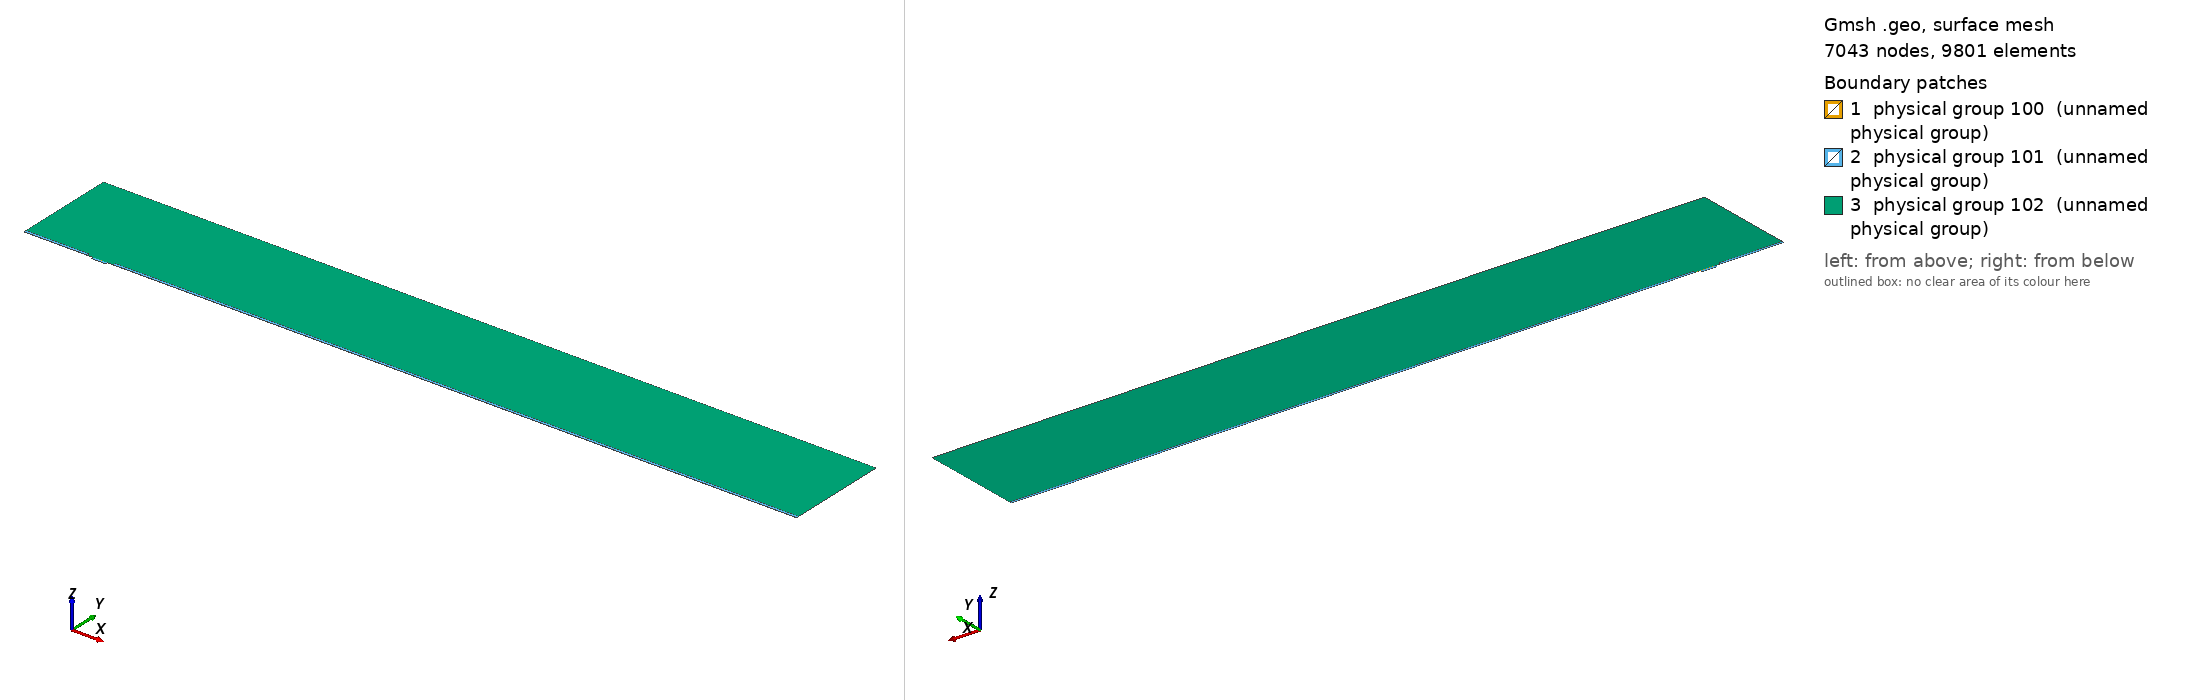

Gmsh geometry script, surface-meshed: 7043 nodes, 9801 surface elements. Boundary patches (legend numbers): 1 physical group 100 (unnamed physical group), 2 physical group 101 (unnamed physical group), 3 physical group 102 (unnamed physical group). Left view from above one corner, right view from below the opposite corner. Legend entries are the model's physical surfaces. The drawing asked Gmsh for element sizes between 1% and 20% of the model's largest extent; the script's own settings can give other sizes.

=== mesh.geo (drawn) ===
// Macro parameters
deltaStar = 1;
D = 3.25 * deltaStar; // depth of the gap 
W = 21 * deltaStar; // width of the gap
r = 8; // length of non-constant quads upstream and downstream of the gap
s = 8; // length of non-constant quads left and right inside the gap
BL = 0.25 * deltaStar; // height of the second layer of quad elements
BL_upper = 3.5 * deltaStar; // height of the third layer of quad elements
x0 = 100 * deltaStar; // x distance from inflow to gap
lengthOutflow = 1000 * deltaStar; // length after the gap
x3 = W + lengthOutflow; // last point of the domain
height = 150 * deltaStar; // height of the triangular region
triagHeightRegion_inflow = height - BL - BL_upper; // height of the triangular region

// Micro parameters
dx = 0.05; // dx of square elements near the leading and trailing edge of the gap (most resolution-demanding points in the domain)
size_triag_v_top = 32; // size of the elements in the upper triangular region

// All the value below are between 0 and 1. =1  means the elements are all equal in size. Avoid using values very close to 1, because we dividing by log(p) in the formula.
dy_in_v_right = 1.5; // heighest quad in the upper layer of quads, in the right part of the gap
dy_in_v_left = 1.75; // heighest quad in the upper layer of quads, in the left part of the gap
//p_in_v_right = (W / 2 - dy_in_v_right) / (W / 2 - dx); // densitiy concentration of elements inside the gap, vertically, near the right wall.
//p_in_v_left = (W / 2 - dy_in_v_left) / (W / 2 - dx); // densitiy concentration of elements inside the gap, vertically, near the left wall.
// fit (check the file scripts/fit_gmsh.py for more details)
p_in_v_left = 1.04645449 - 0.72589797/(W - 5.47760158)^0.49073995; // densitiy concentration of elements inside the gap, vertically, near the left wall.
p_in_v_right = 1.01007546 - 1.01562315/(W - 1.82092136)^0.74948754; // densitiy concentration of elements inside the gap, vertically, near the right wall.
p_in_h = 0.9; // densitiy concentration of elements inside the gap, horizontally. 

p_out_h = 0.5; // densitiy concentration of elements outside the gap, horizontally.
p_out_h_upper = 0.4; // densitiy concentration of elements outside the gap, horizontally on the upper layer of quads
p_out_v_inflow_dense = 0.8; // densitiy concentration of elements outside the gap, vertically, near the inflow and the gap
p_out_v_inflow_sparse = 0.99; // densitiy concentration of elements outside the gap, vertically, near the inflow and far from the gap
p_out_v_outflow_dense = 0.9; // densitiy concentration of elements outside the gap, vertically, near the outflow and the gap
p_out_v_outflow_sparse = 0.995; // densitiy concentration of elements outside the gap, vertically, near the outflow and far from the gap
p_triag_h_inflow = 0.8; // densitiy concentration of elements in the triangular region of the domain, horizontally.
p_triag_h_outflow = p_triag_h_inflow; // densitiy concentration of elements in the triangular region of the domain, horizontally.

enlarge_triag_inflow = 1.1; // heigher the value, larger the elements in the triangular region near the inflow
enlarge_triag_outflow = 1.1; // heigher the value, larger the elements in the triangular region near the outflow

// Automated parameters 
a_in_v_right = dx / (W / 2);
a_in_v_left = dx / (W / 2);
a_in_h = dx / (D / 2);
a_out_h = dx / BL;
a_out_v_inflow_dense = dx / r;
a_out_v_outflow_dense = dx / r;

// for the derivation of the formula, see file 20250123_gmshFormula.md in the docs folder
N_in_v_right = Ceil( Log (a_in_v_right / (1 - p_in_v_right + a_in_v_right * p_in_v_right)) / Log(p_in_v_right) );
N_in_v_left = Ceil( Log (a_in_v_left / (1 - p_in_v_left + a_in_v_left * p_in_v_left)) / Log(p_in_v_left) );
N_in_h = Ceil( Log (a_in_h / (1 - p_in_h + a_in_h * p_in_h)) / Log(p_in_h) );
N_out_h = Ceil( Log (a_out_h / (1 - p_out_h + a_out_h * p_out_h)) / Log(p_out_h) ) + 1; // + 1 is to correct the fact that the distance is too small to properly approximate the dx length
N_out_v_inflow_dense = Ceil( Log (a_out_v_inflow_dense / (1 - p_out_v_inflow_dense + a_out_v_inflow_dense * p_out_v_inflow_dense)) / Log(p_out_v_inflow_dense) );
N_out_v_outflow_dense = Ceil( Log (a_out_v_outflow_dense / (1 - p_out_v_outflow_dense + a_out_v_outflow_dense * p_out_v_outflow_dense)) / Log(p_out_v_outflow_dense) );

p_for_a_out_v_inflow_sparse_computation = p_out_v_inflow_dense;
p_for_a_out_v_outflow_sparse_computation = (p_out_v_outflow_dense + p_out_v_outflow_dense) / 2;
a_out_v_inflow_sparse = r / (x0 - r) * (1 - p_for_a_out_v_inflow_sparse_computation) / (1 - p_for_a_out_v_inflow_sparse_computation^(N_out_v_inflow_dense + 1));
a_out_v_outflow_sparse = r / (lengthOutflow - r) * (1 - p_for_a_out_v_outflow_sparse_computation) / (1 - p_for_a_out_v_outflow_sparse_computation^(N_out_v_outflow_dense + 1));

N_out_v_inflow_sparse = Ceil( Log(a_out_v_inflow_sparse / (1 - p_out_v_inflow_sparse + a_out_v_inflow_sparse * p_out_v_inflow_sparse)) / Log(p_out_v_inflow_sparse) );
N_out_v_outflow_sparse = Ceil( Log(a_out_v_outflow_sparse / (1 - p_out_v_outflow_sparse + a_out_v_outflow_sparse * p_out_v_outflow_sparse)) / Log(p_out_v_outflow_sparse) );


// second layer of quads
a_out_h_upper = (BL) / (BL_upper) * (1 - p_out_h) / (1 - p_out_h^(N_out_h + 1));
N_out_h_upper = Ceil( Log(a_out_h_upper / (1 - p_out_h_upper + a_out_h_upper * p_out_h_upper)) / Log(p_out_h_upper) );

// ---------------------------
// for triangular region
// ---------------------------
a_triag_h_inflow = (BL_upper) / (triagHeightRegion_inflow) * (1 - p_out_h_upper) / (1 - p_out_h_upper^(N_out_h_upper + 1));
a_triag_h_outflow = a_triag_h_inflow;
N_triag_v_top = Ceil( (x3 + x0) / size_triag_v_top ); // we assume p_triag_v = 1, otherwise the formula is different
N_triag_h_inflow = Ceil( Log(a_triag_h_inflow / (1 - p_triag_h_inflow + a_triag_h_inflow * p_triag_h_inflow)) / Log(p_triag_h_inflow) );
N_triag_h_outflow = Ceil( Log(a_triag_h_outflow / (1 - p_triag_h_outflow + a_triag_h_outflow * p_triag_h_outflow)) / Log(p_triag_h_outflow) );
N_triag_h_inflow = Ceil( N_triag_h_inflow / enlarge_triag_inflow );
N_triag_h_outflow = Ceil( N_triag_h_outflow / enlarge_triag_outflow );

Point(1) = {-x0, 0, 0};
Point(2) = {0,0,0};
Point(3) = {0,-D,0};
Point(4) = {W,-D,0};
Point(5) = {W,0,0};
Point(6) = {x3,0,0};
Point(8) = {x3,height,0};
Point(7) = {x3,BL,0};
Point(9) = {-x0,height,0};
Point(10) = {-x0,BL,0};
Point(11) = {0,BL,0};
Point(12) = {W,BL,0};
Point(13) = {W/2,0,0};
Point(14) = {W/2,BL,0};
Point(15) = {0,-D/2,0};
Point(16) = {W/2,-D,0};
Point(17) = {W,-D/2,0};
Point(18) = {-r,0,0};
Point(19) = {-r,BL,0};
Point(20) = {W + r,0,0};
Point(21) = {W + r,BL,0};
Point(22) = {-x0,BL+BL_upper,0};
Point(23) = {-r,BL+BL_upper,0};
Point(24) = {W + r,BL+BL_upper,0};
Point(25) = {x3,BL+BL_upper,0};

Line(1) = {1,18};
Line(2) = {2,15};
Line(3) = {3,16};
Line(4) = {4,17};
Line(5) = {5,20};
Line(6) = {6,7};
Line(7) = {7,25};
Line(8) = {8,9};
Line(9) = {9,22};
Line(10) = {10,19};
Line(11) = {10,1};
Line(12) = {11,14};
Line(13) = {12,21};
Line(14) = {2,13};
Line(15) = {15,3};
Line(16) = {16,4};
Line(17) = {17,5};
Line(18) = {13,5};
Line(19) = {14,12};
Line(20) = {18,2};
Line(21) = {20,6};
Line(22) = {21,7};
Line(23) = {19,11};
Line(24) = {22,10};
Line(25) = {25,8};
Line(26) = {25,24};
Line(27) = {22,23};
Line(28) = {23,19};
Line(29) = {24,21};

// outer quads
Curve Loop(1) = {5, 21, 6, -22, -13, -19, -12, -23, -10, 11, 1, 20, 14, 18};
Plane Surface(1) = {1};

// inside gap
Curve Loop(2) = {2, 15, 3, 16, 4, 17, -18, -14};
Plane Surface(2) = {2};

// triangular region
Curve Loop(3) = {23, 12, 19, 13, -29, -26, 25, 8, 9, 27, 28};
Plane Surface(3) = {3};

// 3rd layer of quads
Curve Loop(4) = {-24, 27, 28,-10};
Curve Loop(5) = {-29, -26, -7, -22};

Plane Surface(4) = {4};
Plane Surface(5) = {5};


// This defines the surfaces that will be meshed with quad elements
Transfinite Surface {1} = {1, 6, 7, 10};
Transfinite Surface {2} = {3, 4, 5, 2}; // number '2' must match the number '2' of plane surface
Transfinite Surface {4} = {19, 23, 22, 10};
Transfinite Surface {5} = {7, 25, 24, 21};

Transfinite Curve {18, 16, 19} = N_in_v_right Using Progression p_in_v_right;
Transfinite Curve {-14, -3, -12} = N_in_v_left Using Progression p_in_v_left;

Transfinite Curve {-2, 15, 17, -4} = N_in_h Using Progression p_in_h;


Transfinite Curve {11, -6} = N_out_h Using Progression p_out_h;
Transfinite Curve {24, 28, 29, -7} = N_out_h_upper Using Progression p_out_h_upper;
Transfinite Curve {10, 1, 27} = N_out_v_inflow_sparse Using Progression p_out_v_inflow_sparse;
Transfinite Curve {20, 23} = N_out_v_inflow_dense Using Progression p_out_v_inflow_dense;
Transfinite Curve {-21, -22, 26} = N_out_v_outflow_sparse Using Progression p_out_v_outflow_sparse;
Transfinite Curve {-5, -13} = N_out_v_outflow_dense Using Progression p_out_v_outflow_dense;

Recombine Surface {1, 2, 4, 5};

// for triangluar region
Transfinite Curve {8} = N_triag_v_top Using Progression 1;
Transfinite Curve {-25} = N_triag_h_outflow Using Progression p_triag_h_outflow;
Transfinite Curve {9} = N_triag_h_inflow Using Progression p_triag_h_inflow;


// defining boundary
Physical Curve(1) = {9,24,11}; // inlet
Physical Curve(2) = {7,25,6}; // outlet
Physical Curve(3) = {8}; // top
Physical Curve(4) = {1, 20, 2, 15, 3, 16, 4, 17, 5, 21}; // wall


Physical Surface(100) = {1};
Physical Surface(101) = {2, 4, 5};
Physical Surface(102) = {3};
